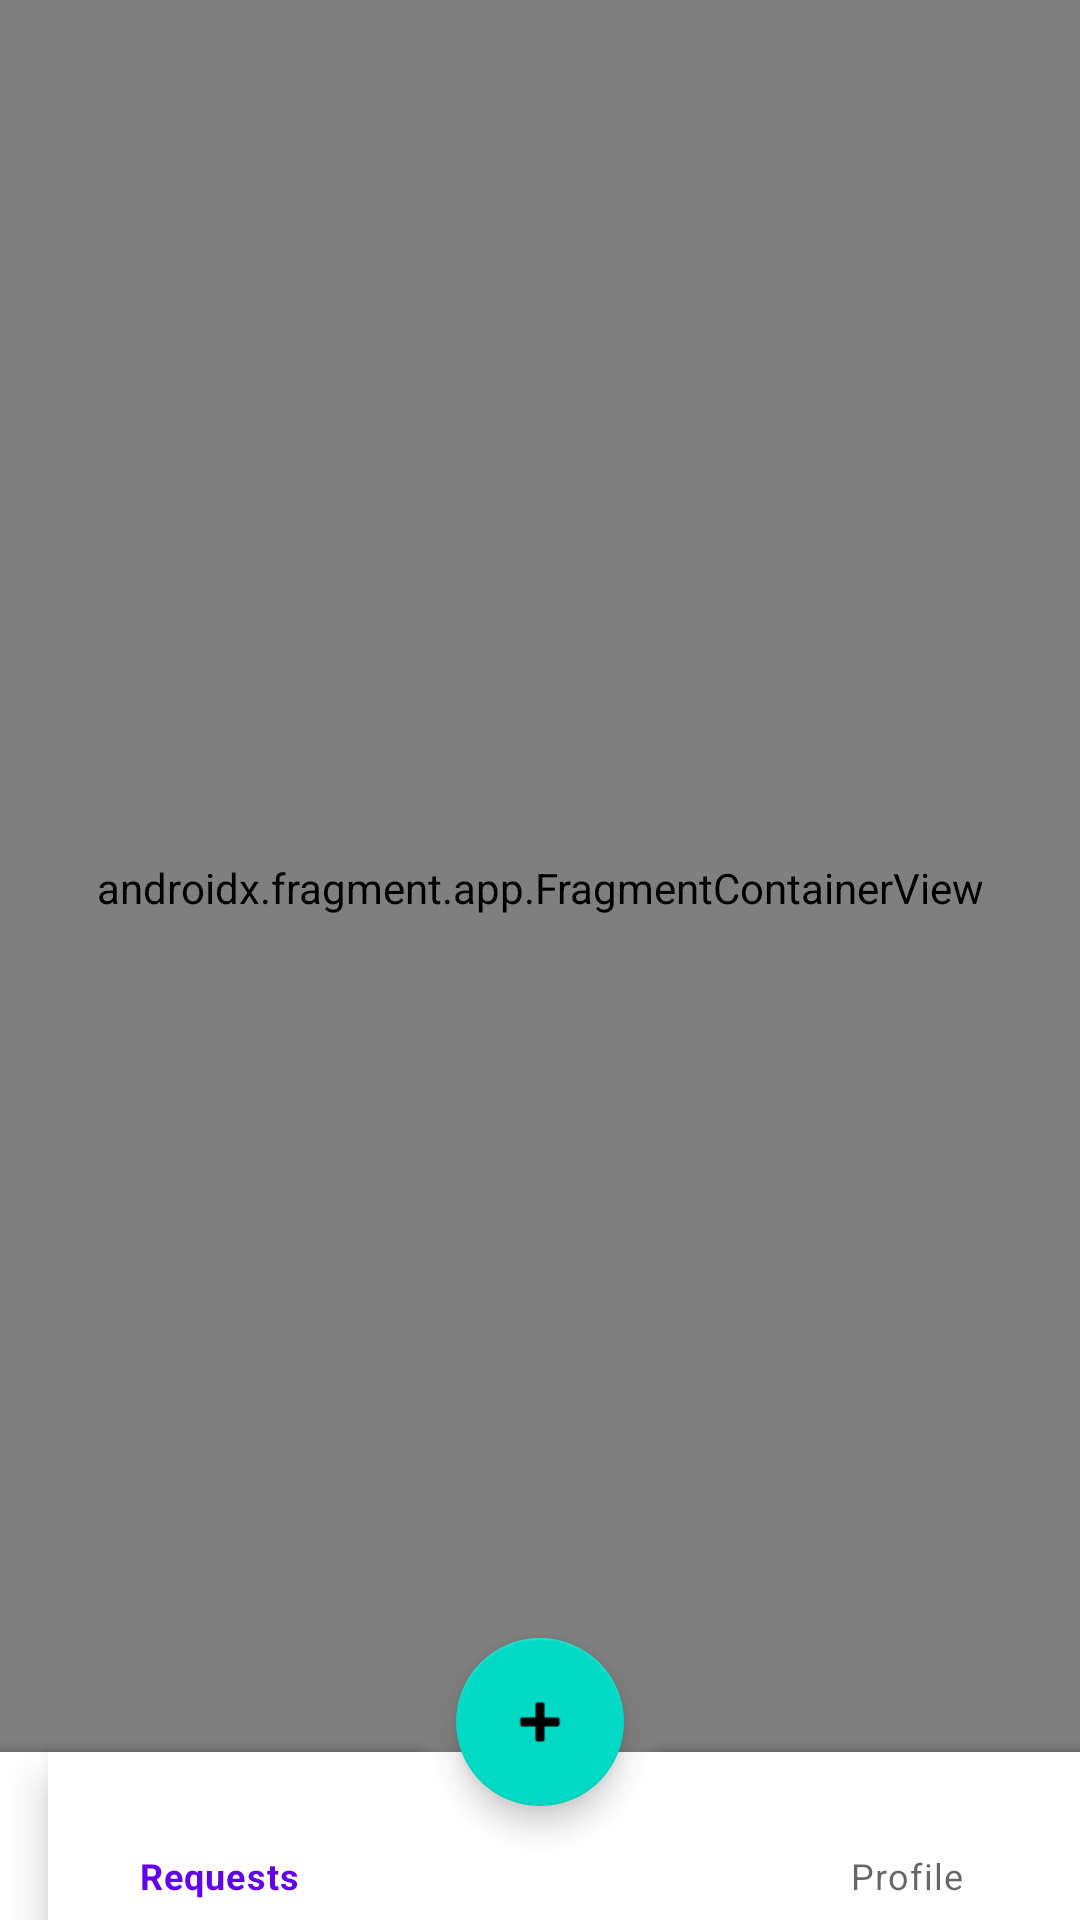

Write the Android layout XML for this screen, with the resource values it uses.
<!-- AndroidManifest.xml: application theme Theme.Ansem -->
<!-- res/layout/activity_main.xml -->
<?xml version="1.0" encoding="utf-8"?>
<androidx.coordinatorlayout.widget.CoordinatorLayout xmlns:android="http://schemas.android.com/apk/res/android"
    xmlns:app="http://schemas.android.com/apk/res-auto"
    xmlns:tools="http://schemas.android.com/tools"
    android:layout_width="match_parent"
    android:layout_height="match_parent"
    tools:context=".ui.MainActivity">

    <androidx.fragment.app.FragmentContainerView
        android:id="@+id/nav_host_fragment_activity_main"
        android:name="androidx.navigation.fragment.NavHostFragment"
        android:layout_width="match_parent"
        android:layout_height="match_parent"
        android:layout_marginBottom="48dp"
        app:defaultNavHost="true"
        app:navGraph="@navigation/nav_graph" />

    <com.google.android.material.bottomappbar.BottomAppBar
        android:id="@+id/bottom_app_bar"
        android:layout_width="match_parent"
        android:layout_height="wrap_content"
        android:layout_gravity="bottom"
        app:fabAlignmentMode="center"
        app:fabAnimationMode="slide"
        app:fabCradleMargin="10dp"
        app:fabCradleRoundedCornerRadius="10dp"
        app:fabCradleVerticalOffset="10dp">

        <com.google.android.material.bottomnavigation.BottomNavigationView
            android:id="@+id/nav_view"
            android:layout_width="match_parent"
            android:layout_height="match_parent"
            app:menu="@menu/bottom_menu" />

    </com.google.android.material.bottomappbar.BottomAppBar>

    <com.google.android.material.floatingactionbutton.FloatingActionButton
        android:id="@+id/fab"
        android:layout_width="wrap_content"
        android:layout_height="wrap_content"
        android:contentDescription="@string/description_add_request"
        android:src="@android:drawable/ic_input_add"
        app:layout_anchor="@id/bottom_app_bar" />

</androidx.coordinatorlayout.widget.CoordinatorLayout>
<!-- resources referenced by this layout -->
<resources>
  <string name="description_add_request">Add new request</string>
  <style name="Theme.Ansem" parent="Theme.MaterialComponents.DayNight.DarkActionBar">
          
          <item name="colorPrimary">@color/purple_500</item>
          <item name="colorPrimaryVariant">@color/purple_700</item>
          <item name="colorOnPrimary">@color/white</item>
          
          <item name="colorSecondary">@color/teal_200</item>
          <item name="colorSecondaryVariant">@color/teal_700</item>
          <item name="colorOnSecondary">@color/black</item>
          
          <item name="android:statusBarColor" tools:targetApi="l">?attr/colorPrimaryVariant</item>
          
      </style>
  <color name="purple_500">#FF6200EE</color>
  <color name="purple_700">#FF3700B3</color>
  <color name="white">#FFFFFFFF</color>
  <color name="teal_200">#FF03DAC5</color>
  <color name="teal_700">#FF018786</color>
  <color name="black">#FF000000</color>
</resources>
